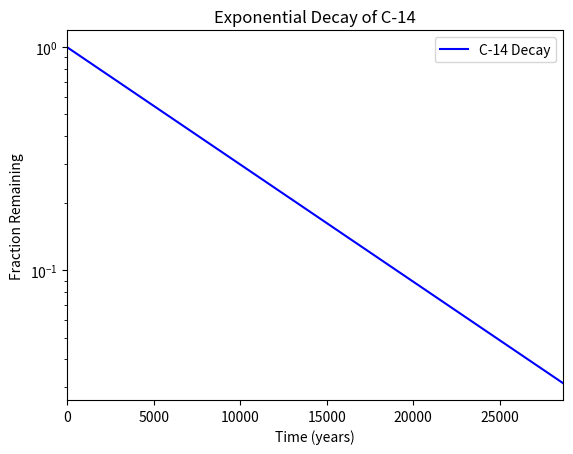

This figure's Python source:
#!/usr/bin/env python3
import numpy as np
import matplotlib.pyplot as plt

x = np.arange(0, 28651, 5730)
r = np.log(0.5)
t = 5730
y = np.exp((r / t) * x)

# Create a line graph
plt.plot(x, y, 'b-', label='C-14 Decay')  # 'b-' specifies a blue solid line

# Add labels and title
plt.xlabel('Time (years)')
plt.ylabel('Fraction Remaining')
plt.title('Exponential Decay of C-14')

# Set the y-axis to logarithmic scale
plt.yscale('log')

# Set the x-axis range
plt.xlim(0, 28650)

# Display the legend (if you want)
plt.legend()

# Show the plot
plt.show()
